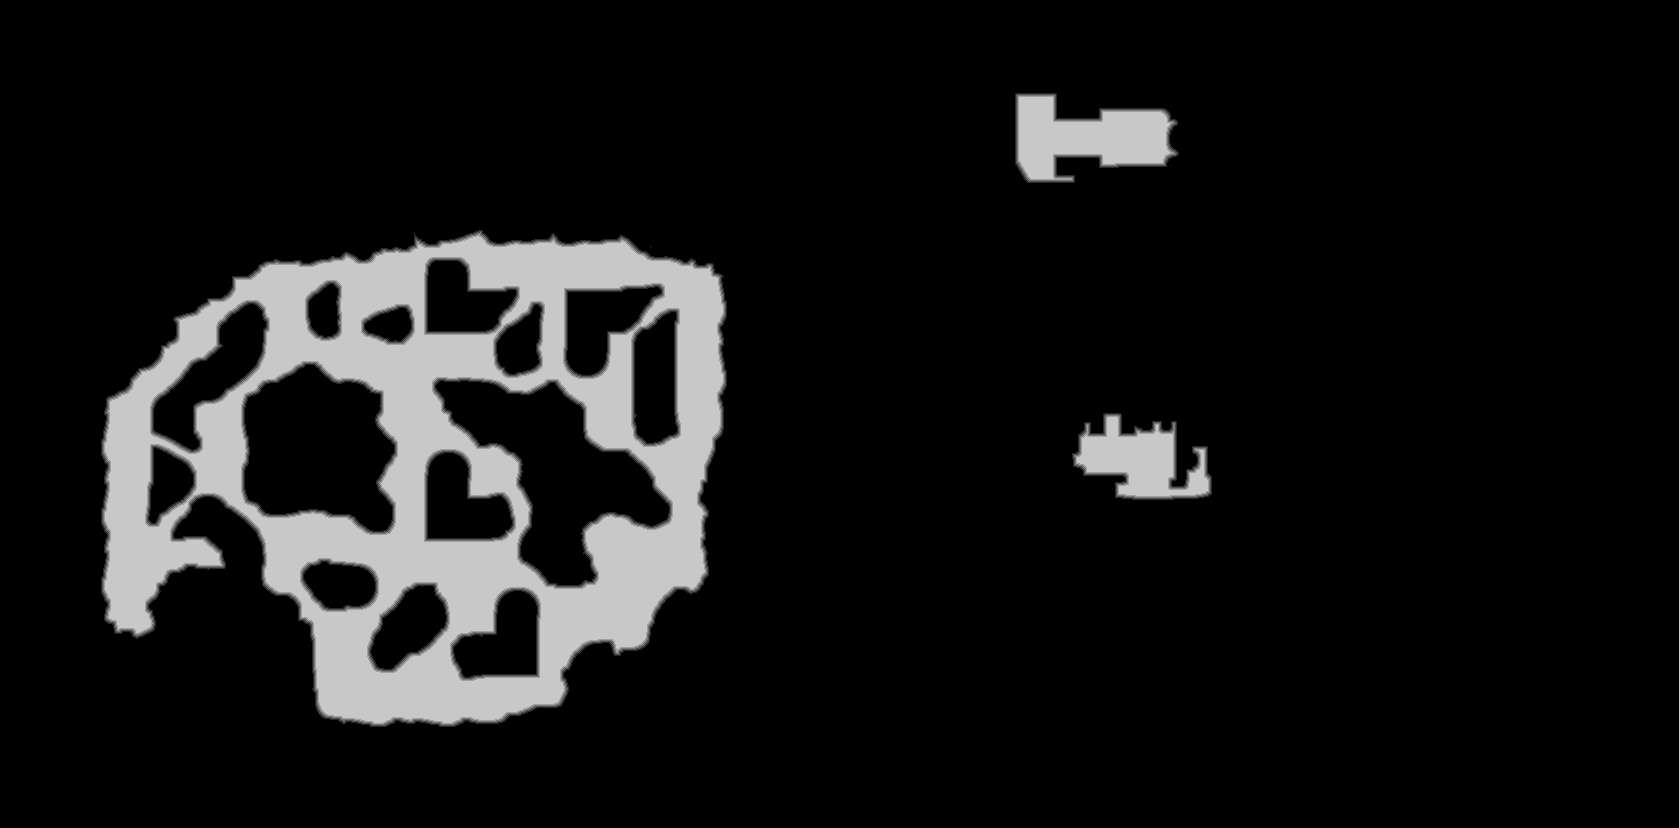

The table this chart was drawn from, first rows:
source	tdt_hull melee
truth	truth_35b6e5f1bf0.tsv
width	1679
height	828
nibble	0	1218405
nibble	1	9556
nibble	2	9599
nibble	3	9636
nibble	4	9657
nibble	5	133359
